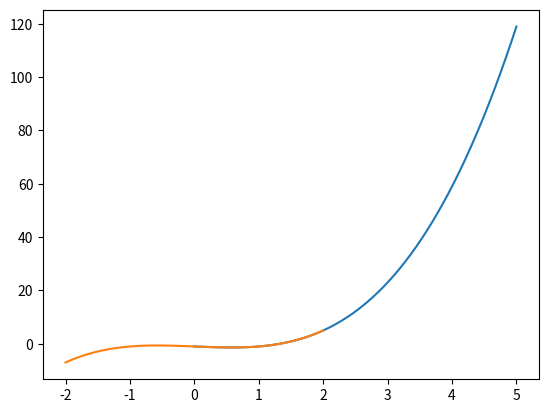

This chart was generated by the following Python code:
import numpy as np                      #biblioteca de computação científica
import matplotlib.pyplot as plt         #biblioteca para a geração de gráficos 2D
import math                             #biblioteca de funções matemáticas

def f(x): return x**3 - x - 1

def grafico(f, min=-10, max=10, n=1000):
    x = np.linspace(min,max,n)
    plt.plot(x,f(x))
    plt.grid()
    plt.show()

grafico(f, 0, 5)

def isola(f,min=-100, max=100):
    for i in range(min,max+1,1):
        if f(i)*f(i+1) < 0:
            print('[%.2f, %.2f]' %(i,i+1))

isola(f)

def bissecao(f, a, b, es=0.5, n=100):
    i = 0
    fa = f(a)
    fb = f(b)
    p = a
    #iteracao da bissecao
    print('{:<}{:^12}{:^8}{:^10}{:^8}{:^8}{:^10}{:^8}'.format('i','a','b','x','f(a)','f(b)','f(x)','ea'))
    while (i <= n):
        p0 = p
        p = (a + b)/2
        fp = f(p)
        ea = abs((p - p0)/p)*100
        print('%d %8.4f %8.4f %8.4f %8.4f %8.4f %8.4f %8.4f' %(i,a,b,p,fa,fb,fp,ea))
        #testando condicao de parada
        if fp == 0 or ea < es:
            return p  
        #bissecciona o intervalo
        if (fa * fp > 0):   # se True, então o zero de f está em [p, b]
            a = p
            fa = fp
        else:        # o zero de f está em [a, p]
            b = p
            fb = fp
        i = i+1

bissecao(f, 1, 2, es=0.1)

bissecao(f,1,2, es=0.1)

#Definindo a função
def f(x): return x**3 - x - 1
def f_(x): return 3*x**2 - 1

grafico(f,-2,2)


def newtonraphson(f, f_, x0, fs=0.00001, es=0.1, NMAX=100):
    ''' f:  função analisada
        f_: função derivada de f
        x0: aproximação (chute) inicial
        fs: valor máximo admitido de f quando avaliada no zero aproximado da função
        es: tolerância ao "erro relativo aproximado percentual" 
        NMAX: número máximo de iterações '''
    k=1
    print('{:<}{:>7}{:>10}{:>10}'.format('i','x','f(x)','ea(%)'))
    while k<=NMAX:
        #calculando aproximação corrente, x1, a partir da aproximação passada, x0
        x1 = x0 - (f(x0)/f_(x0))
        y = f(x1)
        ea = abs((x1 - x0)/x1)*100
        print('%d %8.4f %8.4f %8.4f' %(k,x1,y,ea))
        #testando condicao de parada 
        if ea < es and abs(f(x1)) < fs :
            return x1
        else:
            x0 = x1
        k += 1

newtonraphson(f,f_,2)

def secante(f, x0, x1, fs=0.00001, es=0.1, NMAX=100):
    ''' f:  função analisada
        x0 e x1: aproximações iniciais
        fs: valor máximo admitido de f quando avaliada no zero aproximado da função
        es: tolerância ao "erro relativo aproximado percentual" 
        NMAX: número máximo de iterações '''
    k=1
    ea = 100
    print('{:<}{:>7}{:>10}{:>10}'.format('i','x','f(x)','ea(%)'))
    while k<=NMAX:
        x2 = (x0*f(x1)-x1*f(x0)) / (f(x1)-f(x0))
        ea = abs((x2 - x1)/x2)*100
        print('%d %8.5f %8.5f %8.5f' %(k,x2,f(x2),ea))
        if ea < es and abs(f(x2)) < fs :
            return x2
        else:
            x0 = x1
            x1 = x2
        k += 1


secante(f, 1, 2)

# Importar função "newton" do pacote "optimize" da biblioteca "scipy"  
#from scipy.optimize import newton

# Aplicando o Método de Newton-Raphson
#newton(f, 2, f_)

# Agora use a função programada anteriormente  
#newtonraphson(f, f_, 2)

# Aplicando o Método da Secante
#newton(f, x0=1, x1=2)

# Agora use a função programada anteriormente  
#secante(f, 1, 2)